Run: headless pygame with SDL's dummy video driver; simulated clock (each Clock.tick advances the game by its frame time, no real sleeping); random seed 0; keys injected as events and as key.get_pressed() state; mouse plan: one left click at the window centre at the start of phase 2, then a move to the lower-right quarter at the start of phase 3.
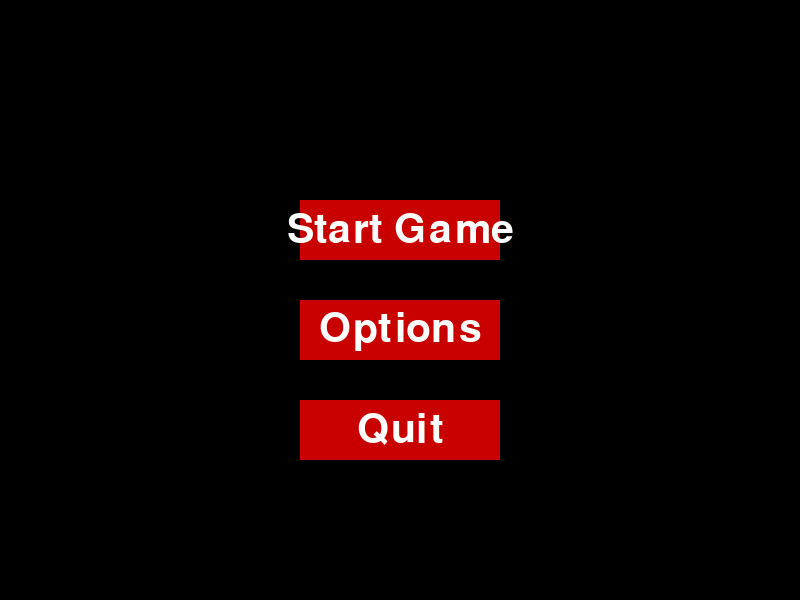
Frame 1 of 4 · flips 1–60 · no input
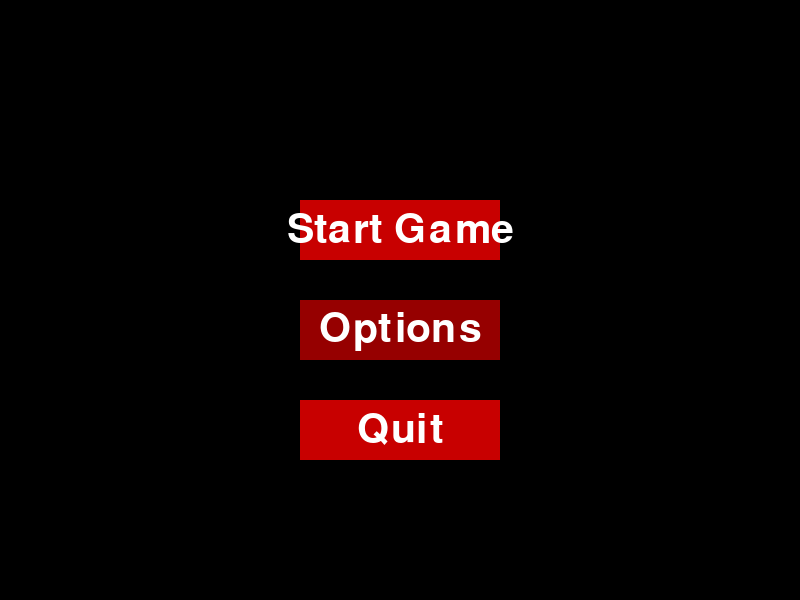
Frame 2 of 4 · flips 61–180 · clicked the window centre · tapped SPACE, RETURN · held RIGHT (→), D
Frame 3 of 4 · flips 181–300 · moved the mouse to the lower-right quarter · held DOWN (↓), S · screen same as frame 1, image omitted
Frame 4 of 4 · flips 301–420 · held LEFT (←), A, UP (↑), W · screen unchanged from frame 3, image omitted

The pygame program that drew these frames:

import pygame
import sys

# Initialize Pygame
pygame.init()

# Screen setup
width, height = 800, 600
screen = pygame.display.set_mode((width, height))
pygame.display.set_caption("Horror Game - Main Menu")
clock = pygame.time.Clock()

# Colors
black = (0, 0, 0)
white = (255, 255, 255)
red = (200, 0, 0)
darkRed = (150, 0, 0)

# Font
font = pygame.font.Font(None, 60)

# Define Button class
class Button:
    # Constructor class
    def __init__(self, text, position, size):
        self.text = text
        self.rect = pygame.Rect(position, size)
        self.color = red
        self.hoverColor = darkRed
        self.currentColor = self.color
    # Method to draw button rectangle
    def draw(self, surface):
        pygame.draw.rect(surface, self.currentColor, self.rect)
        text_surf = font.render(self.text, True, white)
        text_rect = text_surf.get_rect(center = self.rect.center)
        surface.blit(text_surf, text_rect)
    
    # Method to register mouse hovering over button
    def isHovered(self, mousePos):
        return self.rect.collidepoint(mousePos)
    
    # Method to update mouse colour if hovering over button
    def update(self, mousePos):
        self.currentColor = self.hoverColor if self.isHovered(mousePos) else self.color


# Create buttons
buttons = [
    Button("Start Game", (300, 200), (200, 60)),
    Button("Options", (300, 300), (200, 60)),
    Button("Quit", (300, 400), (200, 60))
]

# Main loop
running = True
while running:
    screen.fill(black)
    mousePos = pygame.mouse.get_pos()

    for event in pygame.event.get():
        if event.type == pygame.QUIT:
            running = False

        elif event.type == pygame.MOUSEBUTTONDOWN:
            for button in buttons:
                if button.isHovered(mousePos):
                    if button.text == "Quit":
                        running = False
                    elif button.text == "Start Game":
                        print("Start Game clicked!")
                        # TODO: Add game start logic
                    elif button.text == "Settings":
                        print("Options clicked!")
                        # TODO: Add options menu

    for button in buttons:
        button.update(mousePos)
        button.draw(screen)

    pygame.display.flip()
    clock.tick(60)

pygame.quit()
sys.exit()
